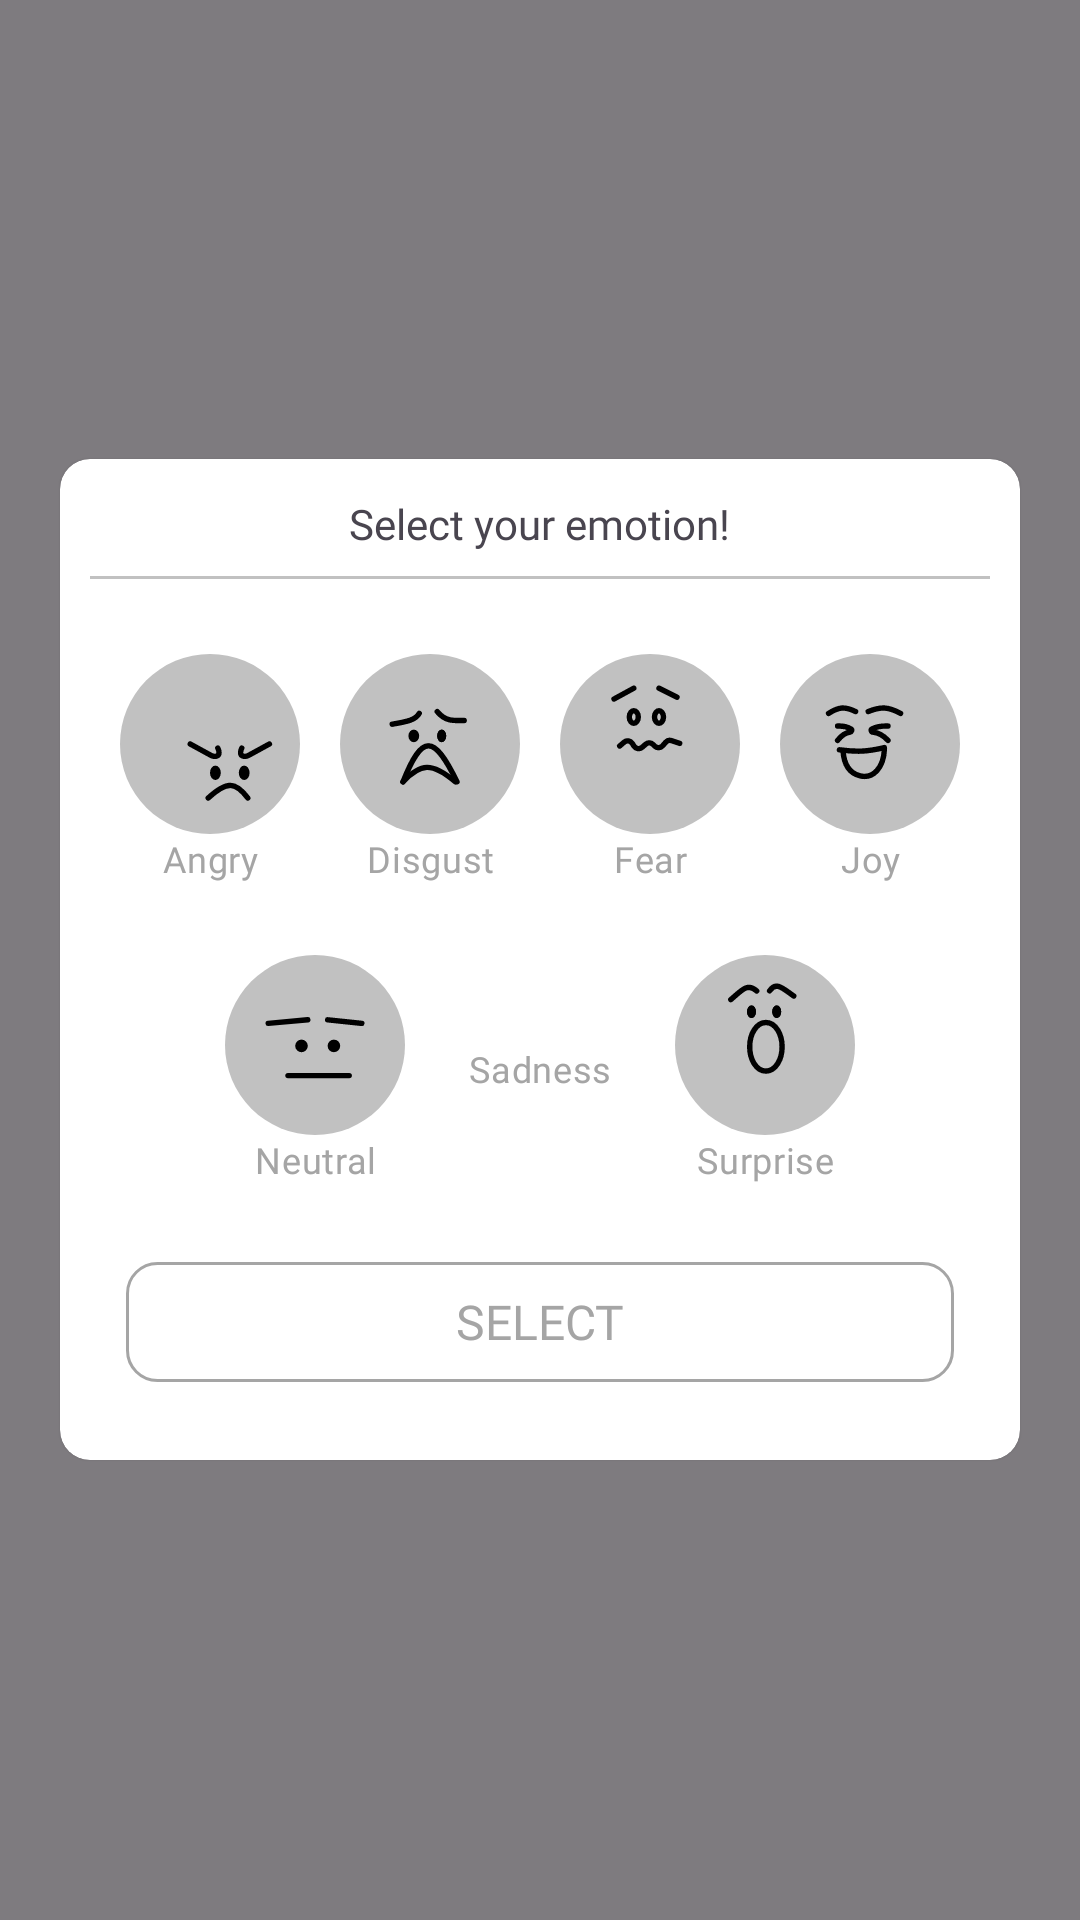

The Android layout XML behind this screen, and the referenced resources:
<!-- AndroidManifest.xml: application theme Theme.Memotion -->
<!-- res/layout/fragment_emotion_select.xml -->
<?xml version="1.0" encoding="utf-8"?>
<LinearLayout xmlns:android="http://schemas.android.com/apk/res/android"
    xmlns:app="http://schemas.android.com/apk/res-auto"
    xmlns:tools="http://schemas.android.com/tools"
    android:id="@+id/ll_emotion_select_background"
    android:layout_width="match_parent"
    android:layout_height="match_parent"
    android:background="@color/dialog_background"
    android:gravity="center"
    tools:context=".ui.diary.dialog.FragmentEmotionSelect">

    <androidx.cardview.widget.CardView
        android:layout_width="320dp"
        android:layout_height="wrap_content"
        android:outlineSpotShadowColor="@android:color/transparent"
        app:cardCornerRadius="10dp">

        <LinearLayout
            android:layout_width="match_parent"
            android:layout_height="wrap_content"
            android:gravity="center_horizontal"
            android:orientation="vertical">

            <TextView
                android:layout_width="wrap_content"
                android:layout_height="wrap_content"
                android:layout_marginTop="12dp"
                android:fontFamily="@font/ubuntu_regular"
                android:text="Select your emotion!"
                android:textSize="14sp" />

            <View
                android:layout_width="match_parent"
                android:layout_height="1dp"
                android:layout_marginHorizontal="10dp"
                android:layout_marginTop="8dp"
                android:background="@color/gray200" />

            <LinearLayout
                android:layout_width="match_parent"
                android:layout_height="wrap_content"
                android:layout_marginTop="25dp"
                android:orientation="vertical">

                <RadioGroup
                    android:id="@+id/rg_emotion_select_1"
                    android:layout_width="match_parent"
                    android:layout_height="wrap_content"
                    android:layout_marginHorizontal="20dp"
                    android:gravity="center"
                    android:orientation="horizontal">

                    <RadioButton
                        android:id="@+id/rb_emotion_1"
                        android:layout_width="60dp"
                        android:layout_height="wrap_content"
                        android:button="@null"
                        android:drawableTop="@drawable/selector_emoji_anger"
                        android:fontFamily="@font/ubuntu_regular"
                        android:text="@string/emotion_angry"
                        android:textAlignment="center"
                        android:textColor="@drawable/selector_emotion_text"
                        android:textSize="12sp" />

                    <View
                        android:layout_width="0dp"
                        android:layout_height="0dp"
                        android:layout_weight="1" />

                    <RadioButton
                        android:id="@+id/rb_emotion_2"
                        android:layout_width="60dp"
                        android:layout_height="wrap_content"
                        android:button="@null"
                        android:checked="false"
                        android:drawableTop="@drawable/selector_emoji_disgust"
                        android:fontFamily="@font/ubuntu_regular"
                        android:text="@string/emotion_disgust"
                        android:textAlignment="center"
                        android:textColor="@drawable/selector_emotion_text"
                        android:textSize="12sp" />

                    <View
                        android:layout_width="0dp"
                        android:layout_height="0dp"
                        android:layout_weight="1" />

                    <RadioButton
                        android:id="@+id/rb_emotion_3"
                        android:layout_width="60dp"
                        android:layout_height="wrap_content"
                        android:button="@null"
                        android:checked="false"
                        android:drawableTop="@drawable/selector_emoji_fear"
                        android:fontFamily="@font/ubuntu_regular"
                        android:text="@string/emotion_fear"
                        android:textAlignment="center"
                        android:textColor="@drawable/selector_emotion_text"
                        android:textSize="12sp" />

                    <View
                        android:layout_width="0dp"
                        android:layout_height="0dp"
                        android:layout_weight="1" />

                    <RadioButton
                        android:id="@+id/rb_emotion_4"
                        android:layout_width="60dp"
                        android:layout_height="wrap_content"
                        android:button="@null"
                        android:checked="false"
                        android:drawableTop="@drawable/selector_emoji_joy"
                        android:fontFamily="@font/ubuntu_regular"
                        android:text="@string/emotion_joy"
                        android:textAlignment="center"
                        android:textColor="@drawable/selector_emotion_text"
                        android:textSize="12sp" />

                </RadioGroup>

                <RadioGroup
                    android:id="@+id/rg_emotion_select_2"
                    android:layout_width="match_parent"
                    android:layout_height="wrap_content"
                    android:layout_marginHorizontal="40dp"
                    android:layout_marginTop="24dp"
                    android:gravity="center"
                    android:orientation="horizontal"
                    android:paddingHorizontal="15dp">

                    <RadioButton
                        android:id="@+id/rb_emotion_5"
                        android:layout_width="60dp"
                        android:layout_height="wrap_content"
                        android:button="@null"
                        android:checked="false"
                        android:drawableTop="@drawable/selector_emoji_neutral"
                        android:fontFamily="@font/ubuntu_regular"
                        android:text="@string/emotion_neutral"
                        android:textAlignment="center"
                        android:textColor="@drawable/selector_emotion_text"
                        android:textSize="12sp" />

                    <View
                        android:layout_width="0dp"
                        android:layout_height="0dp"
                        android:layout_weight="1" />

                    <RadioButton
                        android:id="@+id/rb_emotion_6"
                        android:layout_width="wrap_content"
                        android:layout_height="wrap_content"
                        android:button="@null"
                        android:checked="false"
                        android:drawableTop="@drawable/selector_emoji_sadness"
                        android:fontFamily="@font/ubuntu_regular"
                        android:text="@string/emotion_sadness"
                        android:textAlignment="center"
                        android:textColor="@drawable/selector_emotion_text"
                        android:textSize="12sp" />

                    <View
                        android:layout_width="0dp"
                        android:layout_height="0dp"
                        android:layout_weight="1" />

                    <RadioButton
                        android:id="@+id/rb_emotion_7"
                        android:layout_width="wrap_content"
                        android:layout_height="wrap_content"
                        android:button="@null"
                        android:checked="false"
                        android:drawableTop="@drawable/selector_emoji_surprise"
                        android:fontFamily="@font/ubuntu_regular"
                        android:text="@string/emotion_surprise"
                        android:textAlignment="center"
                        android:textColor="@drawable/selector_emotion_text"
                        android:textSize="12sp" />

                </RadioGroup>

            </LinearLayout>

            <androidx.appcompat.widget.AppCompatButton
                android:id="@+id/btn_emotion_select"
                style="@style/BUTTON_TEXT_STYLE"
                android:layout_width="match_parent"
                android:layout_height="40dp"
                android:layout_marginHorizontal="22dp"
                android:layout_marginVertical="26dp"
                android:background="@drawable/selector_select_button"
                android:enabled="false"
                android:text="@string/select"
                android:textColor="@drawable/selector_button_text"
                android:textSize="16sp"
                app:cornerRadius="10dp" />

        </LinearLayout>

    </androidx.cardview.widget.CardView>

</LinearLayout>
<!-- resources referenced by this layout -->
<resources>
  <color name="dialog_background">#80000000</color>
  <color name="gray200">#C1C1C1</color>
  <!-- drawable selector_button_text (drawable) -->
  <?xml version="1.0" encoding="utf-8"?>
  <selector xmlns:android="http://schemas.android.com/apk/res/android">
      <item android:color="@color/white" android:state_enabled="true" />
      <item android:color="@color/gray300" android:state_enabled="false" />
  </selector>
  <!-- drawable selector_emoji_anger (drawable) -->
  <?xml version="1.0" encoding="utf-8"?>
  <selector xmlns:android="http://schemas.android.com/apk/res/android">
      <item android:drawable="@drawable/icon_emoji_anger" android:state_checked="true" />
      <item android:drawable="@drawable/icon_emoji_anger_un" android:state_checked="false" />
  </selector>
  <!-- drawable selector_emoji_fear (drawable) -->
  <?xml version="1.0" encoding="utf-8"?>
  <selector xmlns:android="http://schemas.android.com/apk/res/android">
      <item android:drawable="@drawable/icon_emoji_fear" android:state_checked="true" />
      <item android:drawable="@drawable/icon_emoji_fear_un" android:state_checked="false" />
  </selector>
  <!-- drawable selector_emoji_joy (drawable) -->
  <?xml version="1.0" encoding="utf-8"?>
  <selector xmlns:android="http://schemas.android.com/apk/res/android">
      <item android:drawable="@drawable/icon_emoji_joy" android:state_checked="true" />
      <item android:drawable="@drawable/icon_emoji_joy_un" android:state_checked="false" />
  </selector>
  <!-- drawable selector_emoji_neutral (drawable) -->
  <?xml version="1.0" encoding="utf-8"?>
  <selector xmlns:android="http://schemas.android.com/apk/res/android">
      <item android:drawable="@drawable/icon_emoji_neutral" android:state_checked="true" />
      <item android:drawable="@drawable/icon_emoji_neutral_un" android:state_checked="false" />
  </selector>
  <!-- drawable selector_emoji_sadness (drawable) -->
  <?xml version="1.0" encoding="utf-8"?>
  <selector xmlns:android="http://schemas.android.com/apk/res/android">
      <item android:drawable="@drawable/icon_emoji_sadness" android:state_checked="true" />
      <item android:drawable="@drawable/icon_emoji_sadness_un" android:state_checked="false" />
  </selector>
  <!-- drawable selector_emotion_text (drawable) -->
  <?xml version="1.0" encoding="utf-8"?>
  <selector xmlns:android="http://schemas.android.com/apk/res/android">
      <item android:color="@color/black" android:state_checked="true" />
      <item android:color="@color/gray300" android:state_checked="false" />
  </selector>
  <string name="emotion_angry">Angry</string>
  <string name="emotion_disgust">Disgust</string>
  <string name="emotion_fear">Fear</string>
  <string name="emotion_joy">Joy</string>
  <string name="emotion_neutral">Neutral</string>
  <string name="emotion_sadness">Sadness</string>
  <string name="emotion_surprise">Surprise</string>
  <string name="select">SELECT</string>
  <style name="BUTTON_TEXT_STYLE">
          <item name="fontFamily">@font/ubuntu_bold</item>
          <item name="android:textSize">16sp</item>
          <item name="android:textFontWeight">500</item>
      </style>
  <style name="Theme.Memotion" parent="Base.Theme.Memotion" />
  <color name="white">#FFFFFFFF</color>
  <color name="gray300">#A5A5A5</color>
  <color name="black">#FF000000</color>
  <!-- drawable shape_background_button_undisable (drawable) -->
  <?xml version="1.0" encoding="utf-8"?>
  <shape xmlns:android="http://schemas.android.com/apk/res/android"
      android:shape="rectangle">
      <solid android:color="@color/orange_main" />
      <corners android:radius="10dp" />
  </shape>
  <style name="Base.Theme.Memotion" parent="Theme.Material3.DayNight.NoActionBar">
          
           <item name="colorPrimary">@color/orange_main</item>
      </style>
  <color name="orange_main">#F49B4D</color>
</resources>
